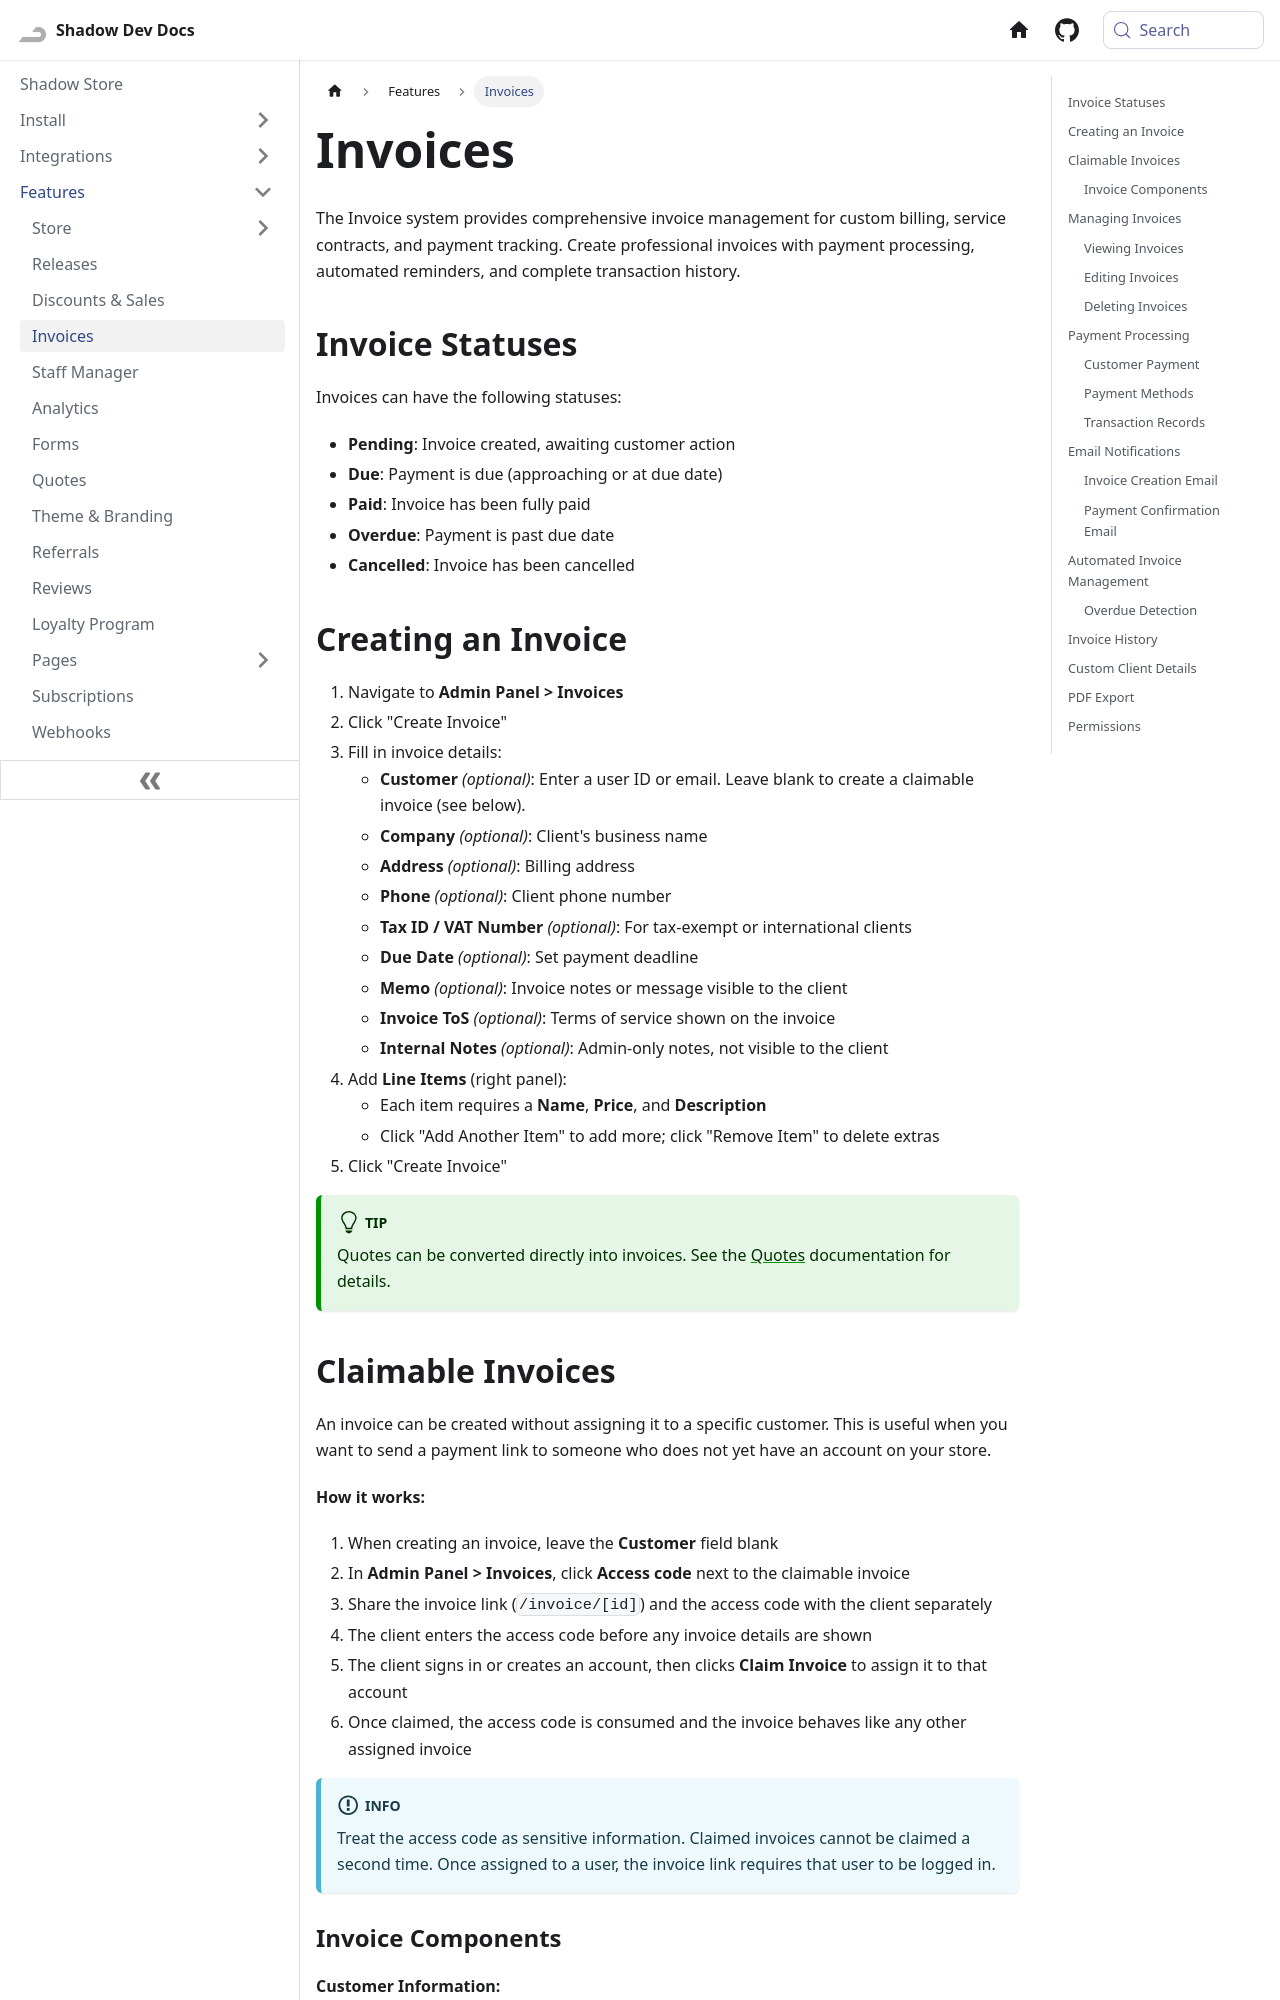

repository: Shadow-Develops/docusaurus · page: shadowStore/features/invoices.html · generator: docusaurus

---
sidebar_position: 4
pagination_next: null
pagination_prev: null
---

# Invoices

The Invoice system provides comprehensive invoice management for custom billing, service contracts, and payment tracking. Create professional invoices with payment processing, automated reminders, and complete transaction history.

## Invoice Statuses

Invoices can have the following statuses:

- **Pending**: Invoice created, awaiting customer action
- **Due**: Payment is due (approaching or at due date)
- **Paid**: Invoice has been fully paid
- **Overdue**: Payment is past due date
- **Cancelled**: Invoice has been cancelled

## Creating an Invoice

1. Navigate to **Admin Panel > Invoices**
2. Click "Create Invoice"
3. Fill in invoice details:
   - **Customer** _(optional)_: Enter a user ID or email. Leave blank to create a claimable invoice (see below).
   - **Company** _(optional)_: Client's business name
   - **Address** _(optional)_: Billing address
   - **Phone** _(optional)_: Client phone number
   - **Tax ID / VAT Number** _(optional)_: For tax-exempt or international clients
   - **Due Date** _(optional)_: Set payment deadline
   - **Memo** _(optional)_: Invoice notes or message visible to the client
   - **Invoice ToS** _(optional)_: Terms of service shown on the invoice
   - **Internal Notes** _(optional)_: Admin-only notes, not visible to the client
4. Add **Line Items** (right panel):
   - Each item requires a **Name**, **Price**, and **Description**
   - Click "Add Another Item" to add more; click "Remove Item" to delete extras
5. Click "Create Invoice"

:::tip
Quotes can be converted directly into invoices. See the [Quotes](./quotes) documentation for details.
:::
